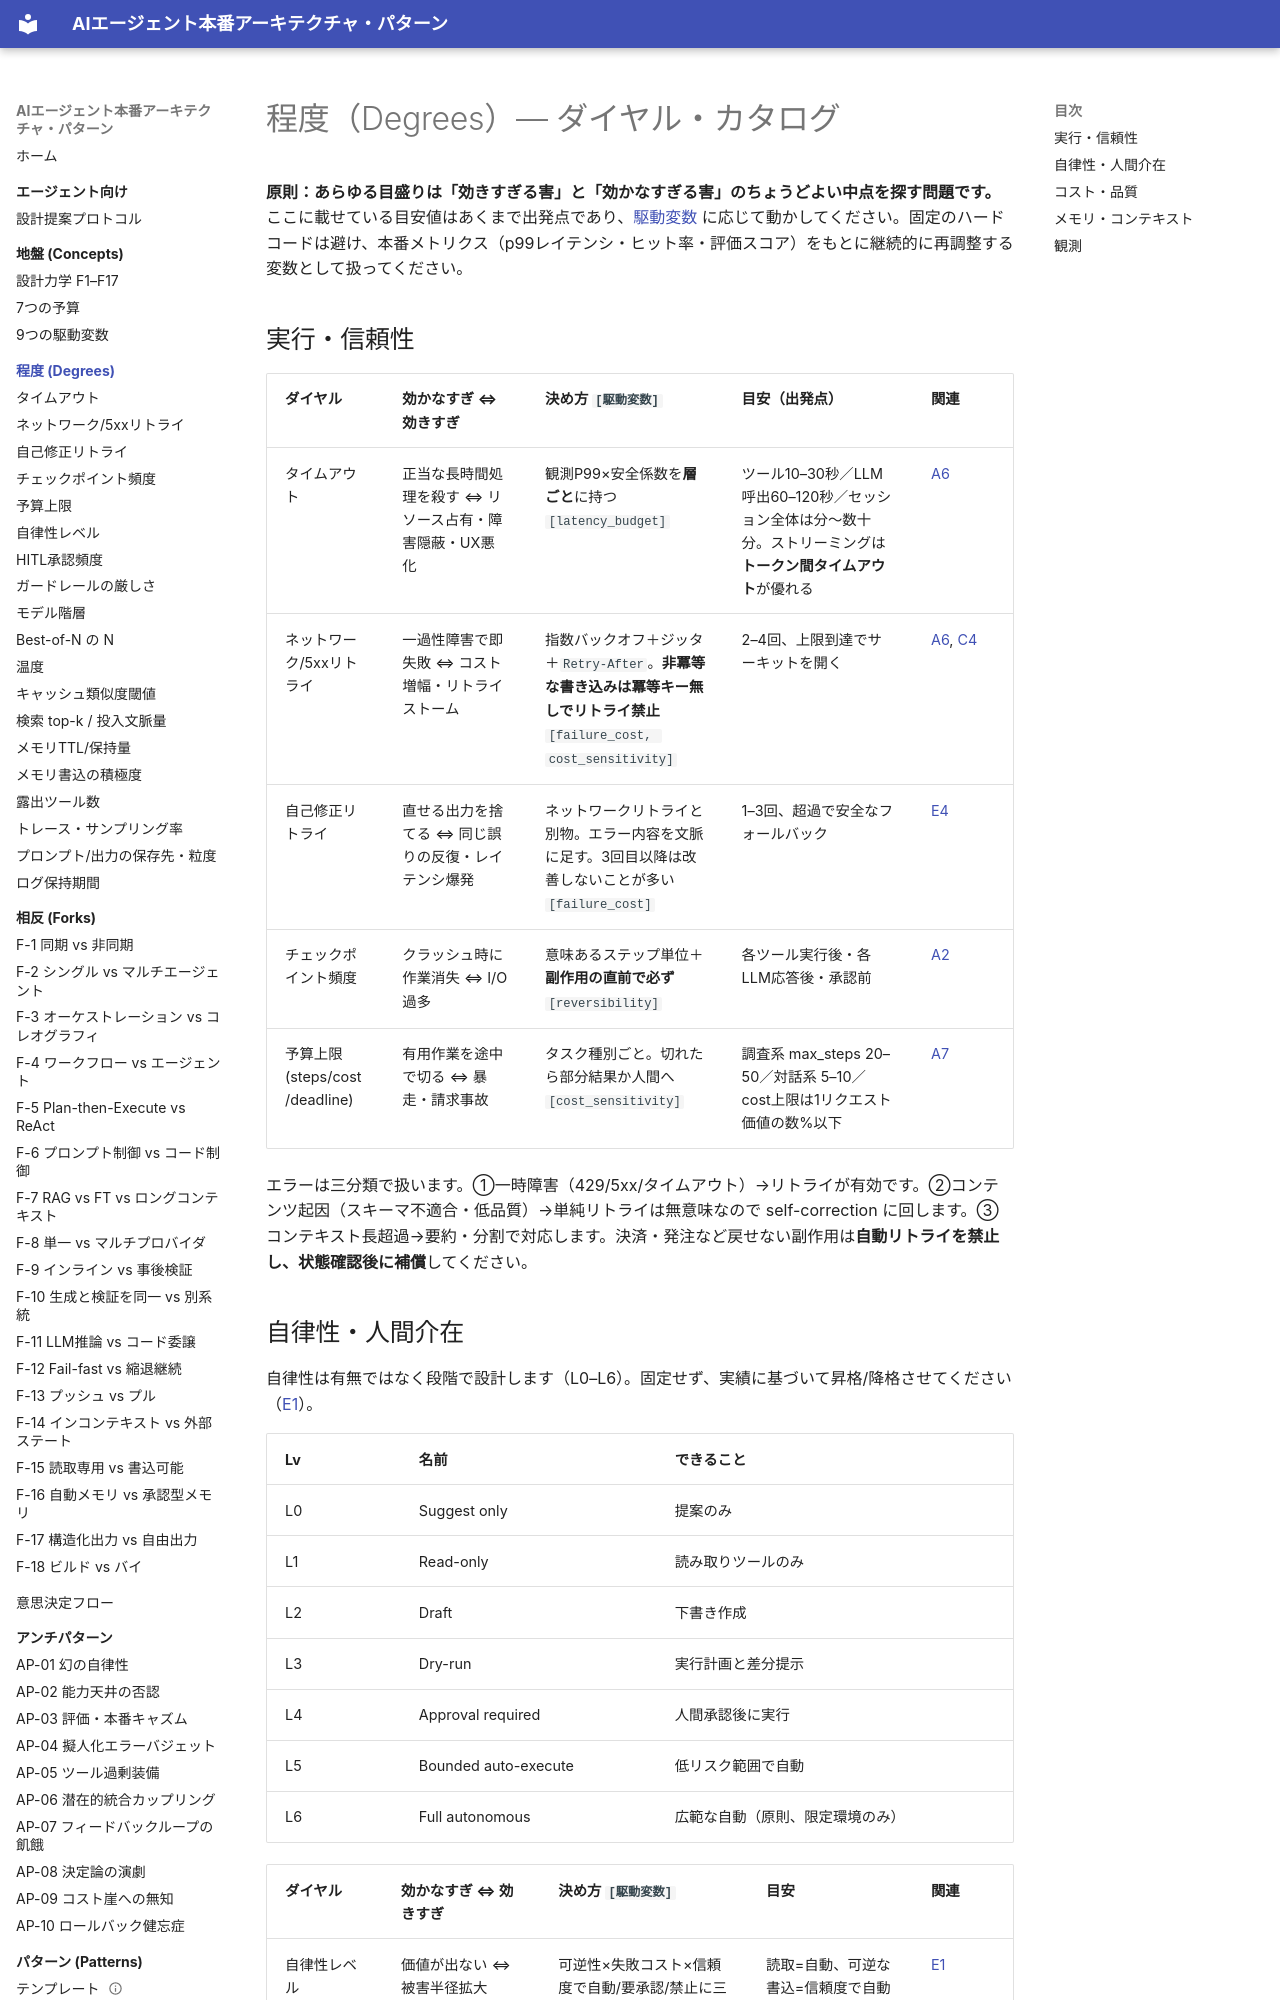

repository: shibuiwilliam/agent-reference-architectures · page: degrees/index.html · generator: mkdocs

# 程度（Degrees）— ダイヤル・カタログ

**原則：あらゆる目盛りは「効きすぎる害」と「効かなすぎる害」のちょうどよい中点を探す問題です。** ここに載せている目安値はあくまで出発点であり、[駆動変数](../concepts/driving-variables.md) に応じて動かしてください。固定のハードコードは避け、本番メトリクス（p99レイテンシ・ヒット率・評価スコア）をもとに継続的に再調整する変数として扱ってください。

## 実行・信頼性

| ダイヤル | 効かなすぎ ⇔ 効きすぎ | 決め方 `[駆動変数]` | 目安（出発点） | 関連 |
|---|---|---|---|---|
| タイムアウト | 正当な長時間処理を殺す ⇔ リソース占有・障害隠蔽・UX悪化 | 観測P99×安全係数を**層ごと**に持つ `[latency_budget]` | ツール10–30秒／LLM呼出60–120秒／セッション全体は分〜数十分。ストリーミングは**トークン間タイムアウト**が優れる | [A6](../patterns/a-execution/a6-adaptive-timeout-retry.md) |
| ネットワーク/5xxリトライ | 一過性障害で即失敗 ⇔ コスト増幅・リトライストーム | 指数バックオフ＋ジッタ＋`Retry-After`。**非冪等な書き込みは冪等キー無しでリトライ禁止** `[failure_cost, cost_sensitivity]` | 2–4回、上限到達でサーキットを開く | [A6](../patterns/a-execution/a6-adaptive-timeout-retry.md), [C4](../patterns/c-tools-security/c4-idempotent-command-envelope.md) |
| 自己修正リトライ | 直せる出力を捨てる ⇔ 同じ誤りの反復・レイテンシ爆発 | ネットワークリトライと別物。エラー内容を文脈に足す。3回目以降は改善しないことが多い `[failure_cost]` | 1–3回、超過で安全なフォールバック | [E4](../patterns/e-safety-hitl/e4-verified-structured-output.md) |
| チェックポイント頻度 | クラッシュ時に作業消失 ⇔ I/O過多 | 意味あるステップ単位＋**副作用の直前で必ず** `[reversibility]` | 各ツール実行後・各LLM応答後・承認前 | [A2](../patterns/a-execution/a2-durable-async-agent.md) |
| 予算上限(steps/cost/deadline) | 有用作業を途中で切る ⇔ 暴走・請求事故 | タスク種別ごと。切れたら部分結果か人間へ `[cost_sensitivity]` | 調査系 max_steps 20–50／対話系 5–10／cost上限は1リクエスト価値の数%以下 | [A7](../patterns/a-execution/a7-deadline-budget-cascade.md) |

エラーは三分類で扱います。①一時障害（429/5xx/タイムアウト）→リトライが有効です。②コンテンツ起因（スキーマ不適合・低品質）→単純リトライは無意味なので self-correction に回します。③コンテキスト長超過→要約・分割で対応します。決済・発注など戻せない副作用は**自動リトライを禁止し、状態確認後に補償**してください。
